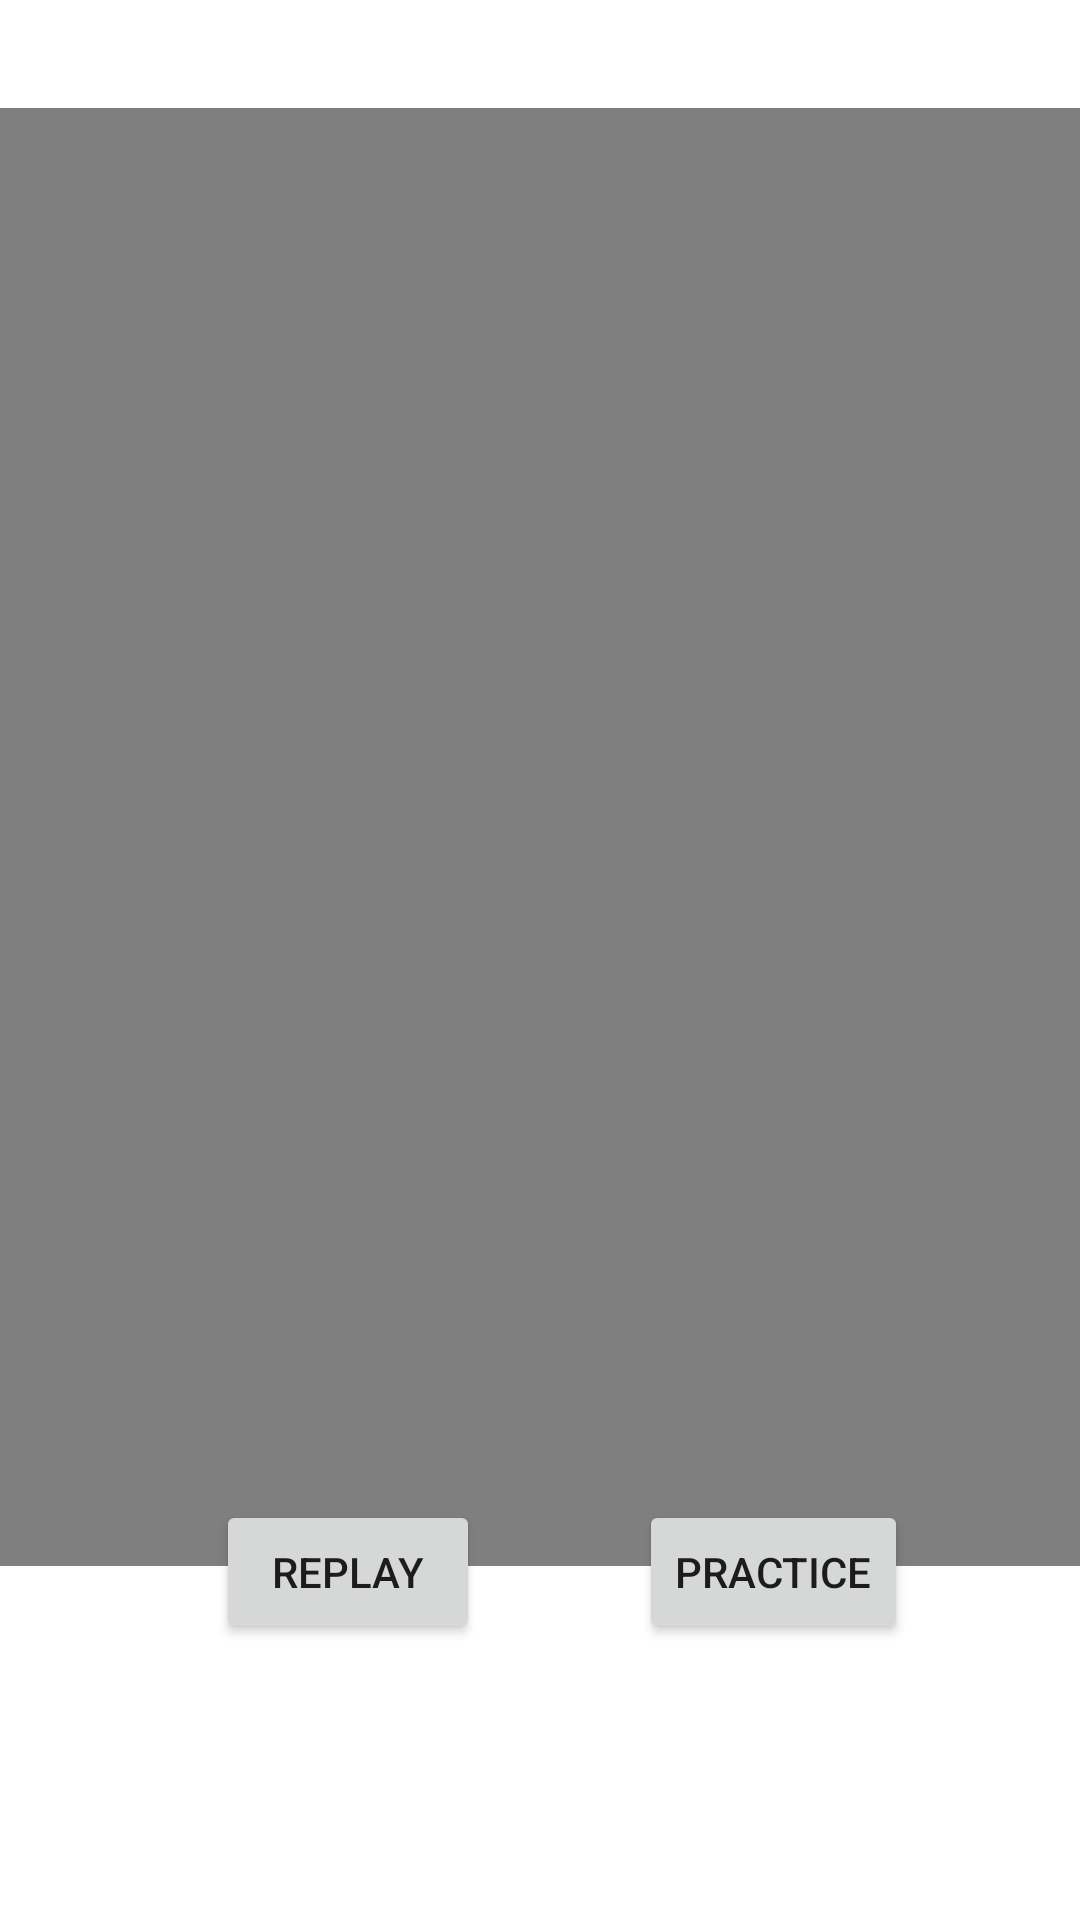

Reconstruct the res/layout file that produces this screen, plus the resources it refers to.
<!-- AndroidManifest.xml: application theme Theme.CSC535PART1 -->
<!-- res/layout/activity_practice.xml -->
<?xml version="1.0" encoding="utf-8"?>
<androidx.constraintlayout.widget.ConstraintLayout xmlns:android="http://schemas.android.com/apk/res/android"
    xmlns:app="http://schemas.android.com/apk/res-auto"
    xmlns:tools="http://schemas.android.com/tools"
    android:layout_width="match_parent"
    android:layout_height="match_parent"
    tools:context=".PracticeActivity">

    <VideoView
        android:id="@+id/practiceVideo"
        android:layout_width="375dp"
        android:layout_height="486dp"
        android:layout_marginTop="36dp"
        app:layout_constraintEnd_toEndOf="parent"
        app:layout_constraintStart_toStartOf="parent"
        app:layout_constraintTop_toTopOf="parent" />

    <Button
        android:id="@+id/practiceButton"
        android:layout_width="wrap_content"
        android:layout_height="wrap_content"
        android:layout_marginBottom="92dp"
        android:text="@string/practice"
        app:layout_constraintBottom_toBottomOf="parent"
        app:layout_constraintEnd_toEndOf="parent"
        app:layout_constraintHorizontal_bias="0.788"
        app:layout_constraintStart_toStartOf="parent" />

    <Button
        android:id="@+id/replayPractice"
        android:layout_width="wrap_content"
        android:layout_height="wrap_content"
        android:layout_marginStart="72dp"
        android:layout_marginBottom="92dp"
        android:text="Replay"
        app:layout_constraintBottom_toBottomOf="parent"
        app:layout_constraintStart_toStartOf="parent" />
</androidx.constraintlayout.widget.ConstraintLayout>
<!-- resources referenced by this layout -->
<resources>
  <string name="practice">PRACTICE</string>
  <style name="Theme.CSC535PART1" parent="Theme.MaterialComponents.DayNight.DarkActionBar">
          
          <item name="colorPrimary">@color/purple_500</item>
          <item name="colorPrimaryVariant">@color/purple_700</item>
          <item name="colorOnPrimary">@color/white</item>
          
          <item name="colorSecondary">@color/teal_200</item>
          <item name="colorSecondaryVariant">@color/teal_700</item>
          <item name="colorOnSecondary">@color/black</item>
          
          <item name="android:statusBarColor">?attr/colorPrimaryVariant</item>
          
      </style>
  <!-- not gathered from this repository: default colours our renderer supplied (Android Studio template values) -->
  <color name="purple_500">#FF6200EE</color>
  <color name="purple_700">#FF3700B3</color>
  <color name="teal_200">#FF03DAC5</color>
  <color name="teal_700">#FF018786</color>
  <color name="black">#FF000000</color>
  <color name="white">#FFFFFFFF</color>
</resources>
